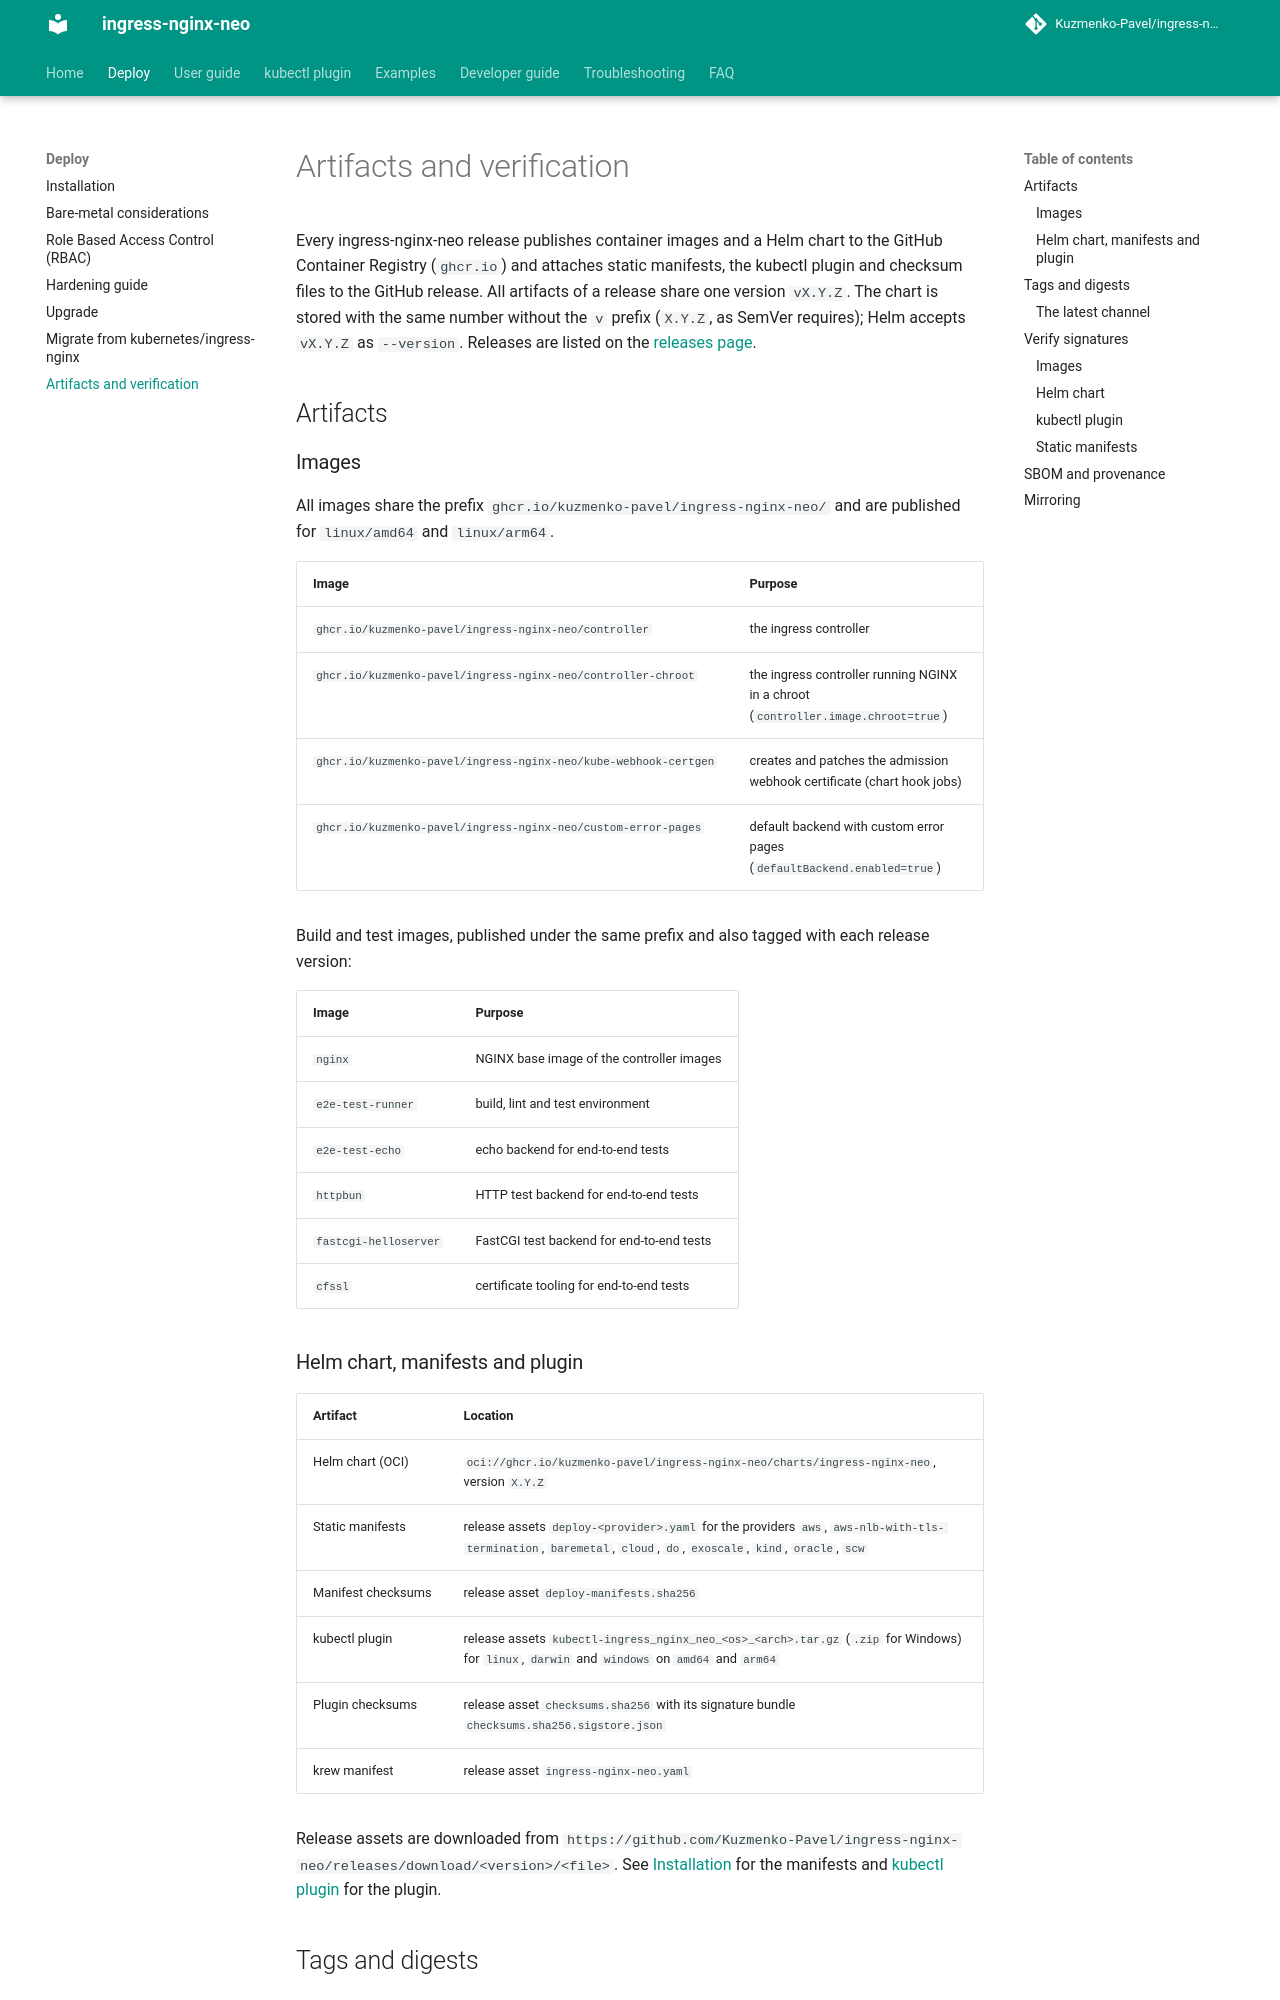

repository: Kuzmenko-Pavel/ingress-nginx-neo · page: latest/deploy/artifacts/index.html · generator: mkdocs

# Artifacts and verification

Every ingress-nginx-neo release publishes container images and a Helm chart to the GitHub Container Registry
(`ghcr.io`) and attaches static manifests, the kubectl plugin and checksum files to the GitHub release. All
artifacts of a release share one version `vX.Y.Z`. The chart is stored with the same number without the `v` prefix
(`X.Y.Z`, as SemVer requires); Helm accepts `vX.Y.Z` as `--version`.
Releases are listed on the [releases page](https://github.com/Kuzmenko-Pavel/ingress-nginx-neo/releases).

## Artifacts

### Images

All images share the prefix `ghcr.io/kuzmenko-pavel/ingress-nginx-neo/` and are published for `linux/amd64` and
`linux/arm64`.

| Image | Purpose |
|-------|---------|
| `ghcr.io/kuzmenko-pavel/ingress-nginx-neo/controller` | the ingress controller |
| `ghcr.io/kuzmenko-pavel/ingress-nginx-neo/controller-chroot` | the ingress controller running NGINX in a chroot (`controller.image.chroot=true`) |
| `ghcr.io/kuzmenko-pavel/ingress-nginx-neo/kube-webhook-certgen` | creates and patches the admission webhook certificate (chart hook jobs) |
| `ghcr.io/kuzmenko-pavel/ingress-nginx-neo/custom-error-pages` | default backend with custom error pages (`defaultBackend.enabled=true`) |

Build and test images, published under the same prefix and also tagged with each release version:

| Image | Purpose |
|-------|---------|
| `nginx` | NGINX base image of the controller images |
| `e2e-test-runner` | build, lint and test environment |
| `e2e-test-echo` | echo backend for end-to-end tests |
| `httpbun` | HTTP test backend for end-to-end tests |
| `fastcgi-helloserver` | FastCGI test backend for end-to-end tests |
| `cfssl` | certificate tooling for end-to-end tests |

### Helm chart, manifests and plugin

| Artifact | Location |
|----------|----------|
| Helm chart (OCI) | `oci://ghcr.io/kuzmenko-pavel/ingress-nginx-neo/charts/ingress-nginx-neo`, version `X.Y.Z` |
| Static manifests | release assets `deploy-<provider>.yaml` for the providers `aws`, `aws-nlb-with-tls-termination`, `baremetal`, `cloud`, `do`, `exoscale`, `kind`, `oracle`, `scw` |
| Manifest checksums | release asset `deploy-manifests.sha256` |
| kubectl plugin | release assets `kubectl-ingress_nginx_neo_<os>_<arch>.tar.gz` (`.zip` for Windows) for `linux`, `darwin` and `windows` on `amd64` and `arm64` |
| Plugin checksums | release asset `checksums.sha256` with its signature bundle `checksums.sha256.sigstore.json` |
| krew manifest | release asset `ingress-nginx-neo.yaml` |

Release assets are downloaded from
`https://github.com/Kuzmenko-Pavel/ingress-nginx-neo/releases/download/<version>/<file>`. See
[Installation](./index.md) for the manifests and [kubectl plugin](../kubectl-plugin.md) for the plugin.

## Tags and digests

- Image tags are the release version `vX.Y.Z`. The released chart has the appVersion `vX.Y.Z` and pins the digest of
  every image it deploys, so a chart version always deploys exactly the images built for its release. The static
  manifests are rendered from that chart and pin the same digests.
- The release notes list every artifact of the release with its digest.
- Published versions are immutable: an image tag, chart version or release asset is never overwritten.
